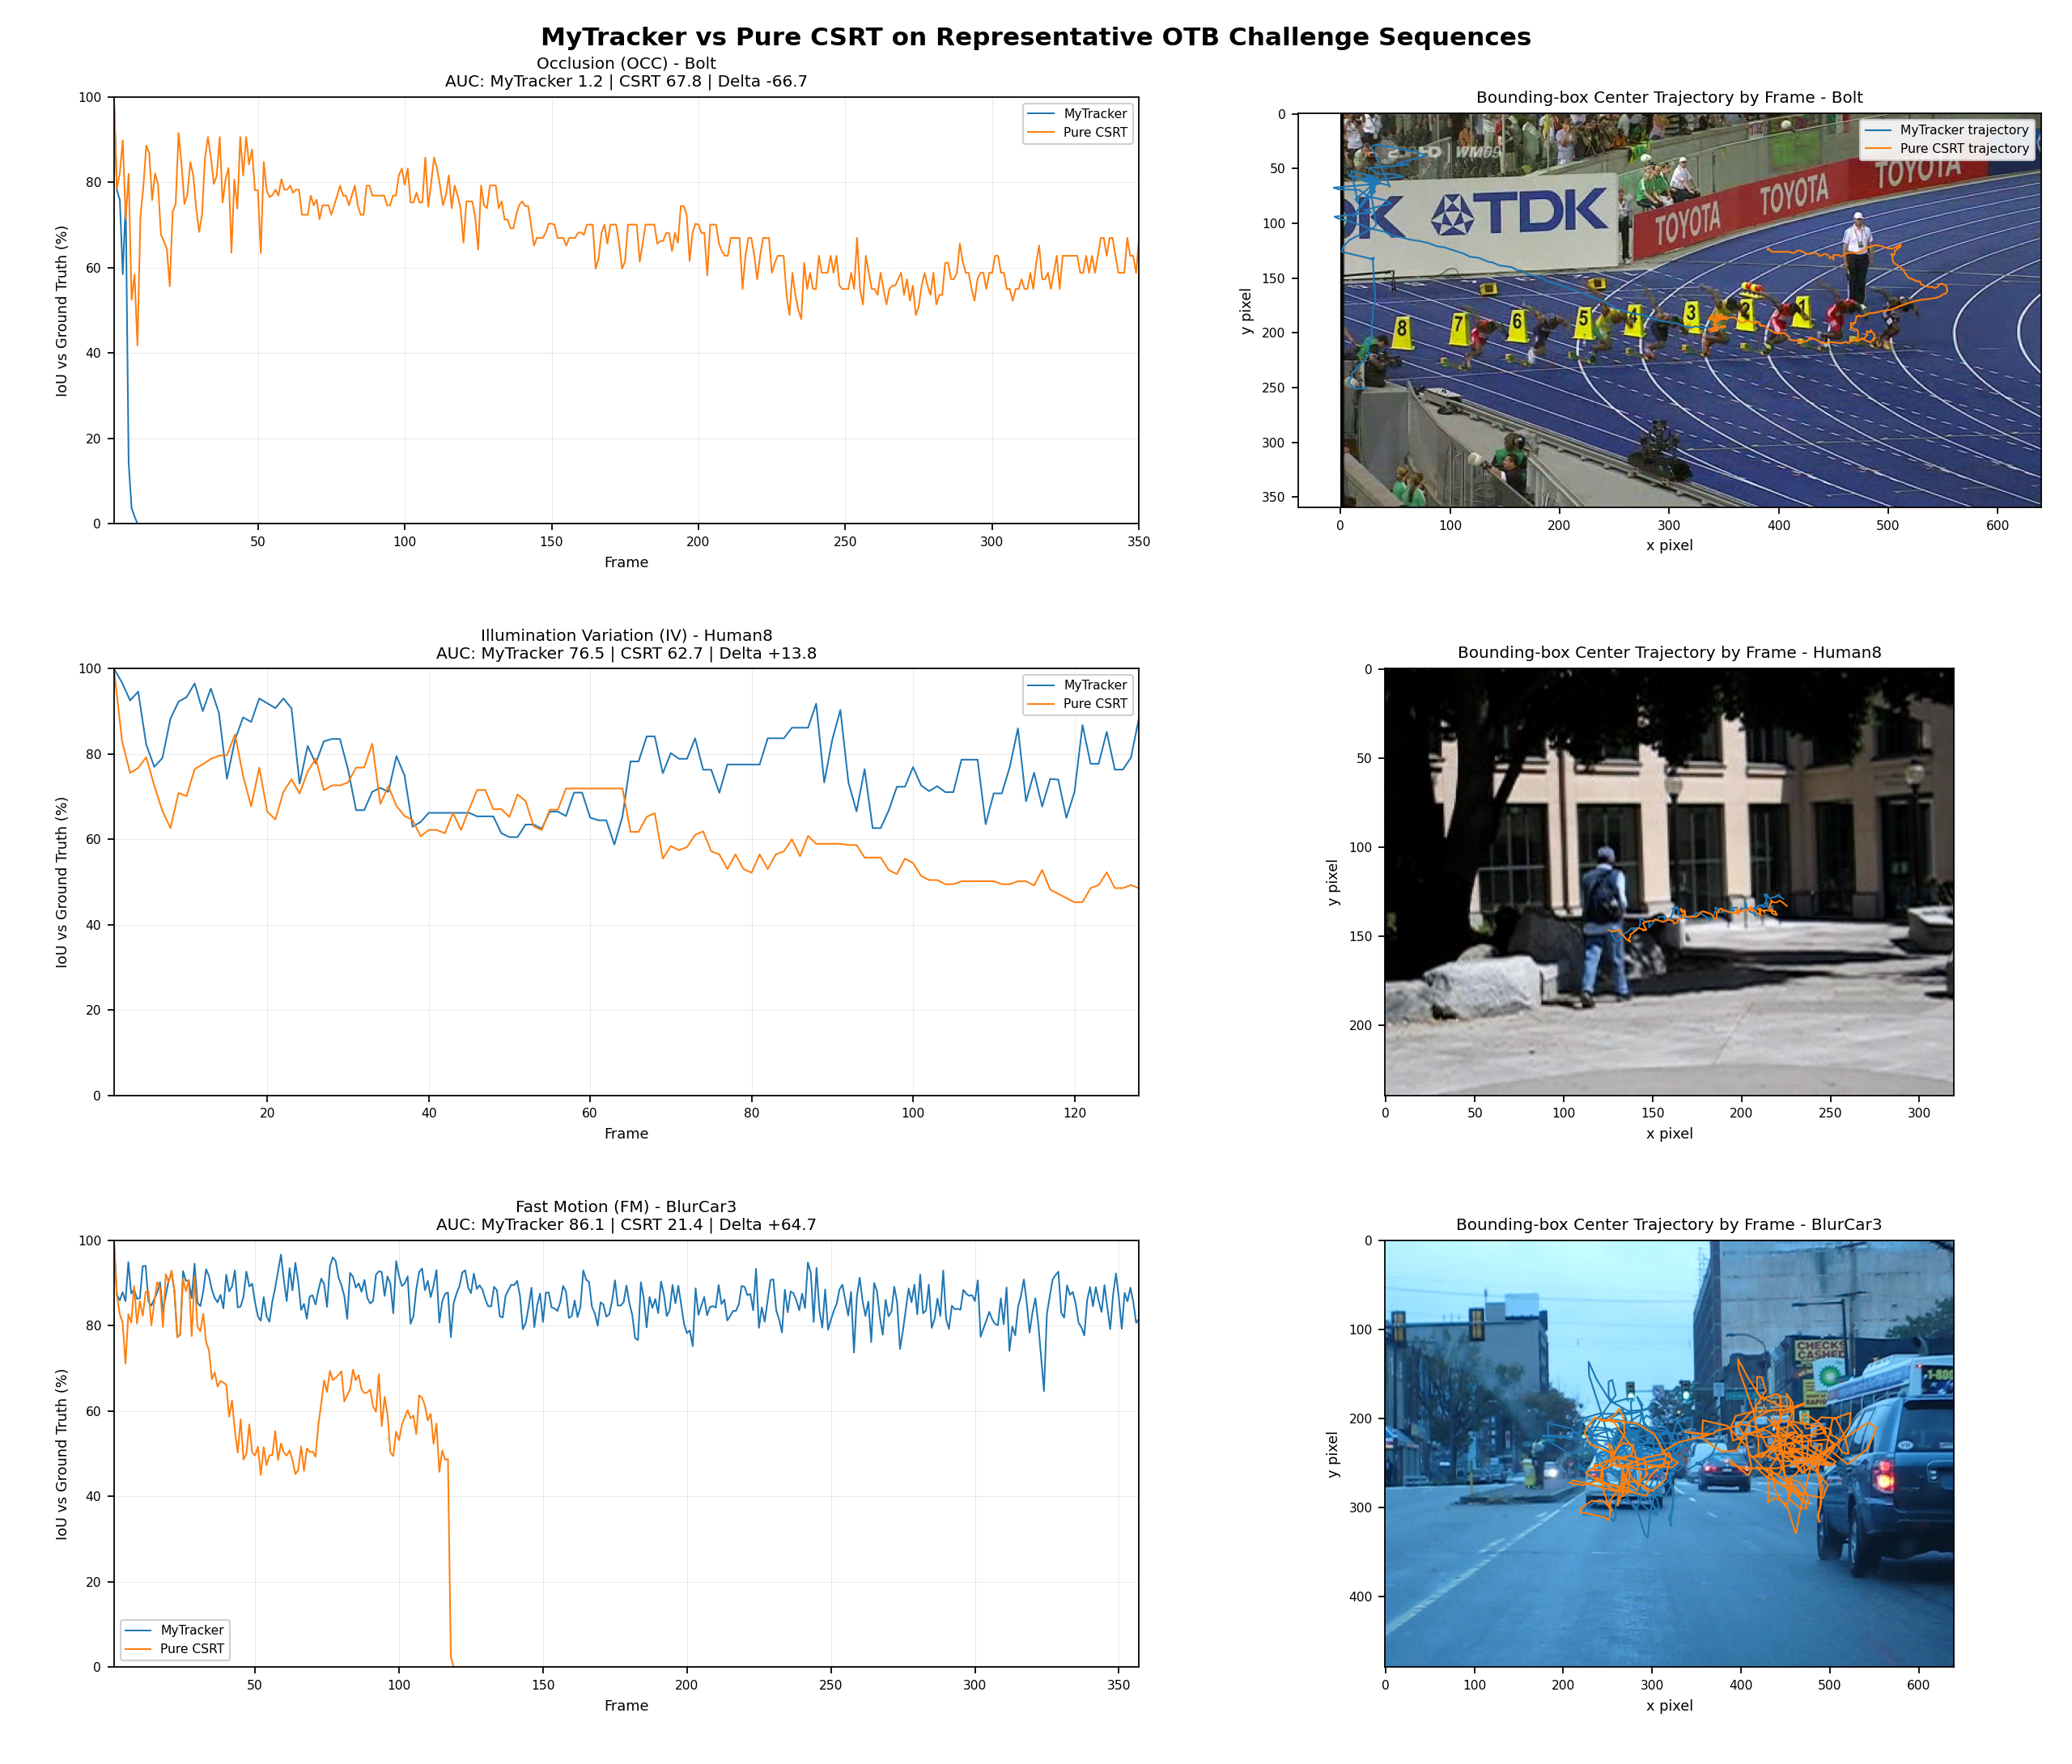

Source data for this figure (header and first rows):
challenge, challenge_code, sequence, frames_plotted, my_auc_recomputed_from_pc_result, csrt_auc_recomputed, delta_auc_my_minus_csrt, mean_iou_my_recomputed, mean_iou_csrt_recomputed, my_result_file, csrt_result_file, groundtruth_file
Occlusion, OCC, Bolt, 350, 1.164, 67.82, -66.65, 1.164, 67.82, MyECOTracker\otb100result\otb_matlab_exp…, OtherTracker\CSRT\otb100_results_full_20…, otb\otb100\Bolt\groundtruth_rect.txt
Illumination Variation, IV, Human8, 128, 76.5, 62.74, 13.76, 76.5, 62.74, MyECOTracker\otb100result\otb_matlab_exp…, OtherTracker\CSRT\otb100_results_full_20…, otb\otb100\Human8\groundtruth_rect.txt
Fast Motion, FM, BlurCar3, 357, 86.06, 21.39, 64.66, 86.06, 21.39, MyECOTracker\otb100result\otb_matlab_exp…, OtherTracker\CSRT\otb100_results_full_20…, otb\otb100\BlurCar3\groundtruth_rect.txt
